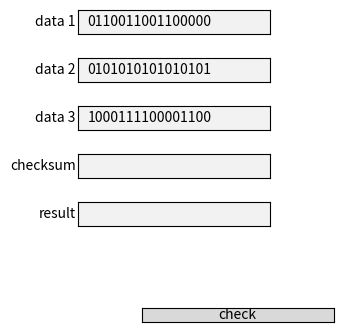

This chart was generated by the following Python code:
import matplotlib.pyplot as plt
from matplotlib.widgets import TextBox, Button

data = ['0110011001100000', '0101010101010101', '1000111100001100']


def get_checksum(data):
    sum = 0
    op = 0b1 << 16
    for i in data:
        i = int(i, base=2)
        sum += i
        if sum >= op:
            sum += 0b1
            sum -= op

    result = sum ^ (op - 0b1)
    return result


def get_sum(data, checksum):
    sum = 0
    op = 0b1 << 16
    for i in data:
        i = int(i, base=2)
        sum += i
        if sum >= op:
            sum += 0b1
            sum -= op
    result = sum + checksum
    return result


data1 = TextBox(plt.axes([0.3, 0.8, 0.3, 0.05]), 'data 1', initial=data[0])
data2 = TextBox(plt.axes([0.3, 0.7, 0.3, 0.05]), 'data 2', initial=data[1])
data3 = TextBox(plt.axes([0.3, 0.6, 0.3, 0.05]), 'data 3', initial=data[2])
checksum = TextBox(plt.axes([0.3, 0.5, 0.3, 0.05]), 'checksum')
result = TextBox(plt.axes([0.3, 0.4, 0.3, 0.05]), 'result')
button = Button(plt.axes([0.4, 0.2, 0.3, 0.03]), 'check')


def button_click(event):
    data.clear()
    data.append(data1.text)
    data.append(data2.text)
    data.append(data3.text)
    checksum_txt = str(bin(get_checksum(data)).replace('0b', ''))
    checksum.set_val(checksum_txt)
    result_txt = str(
        bin(get_sum(data, int(checksum.text, 2))).replace('0b', ''))
    result.set_val(result_txt)
    plt.show()


button.on_clicked(button_click)

plt.show()
